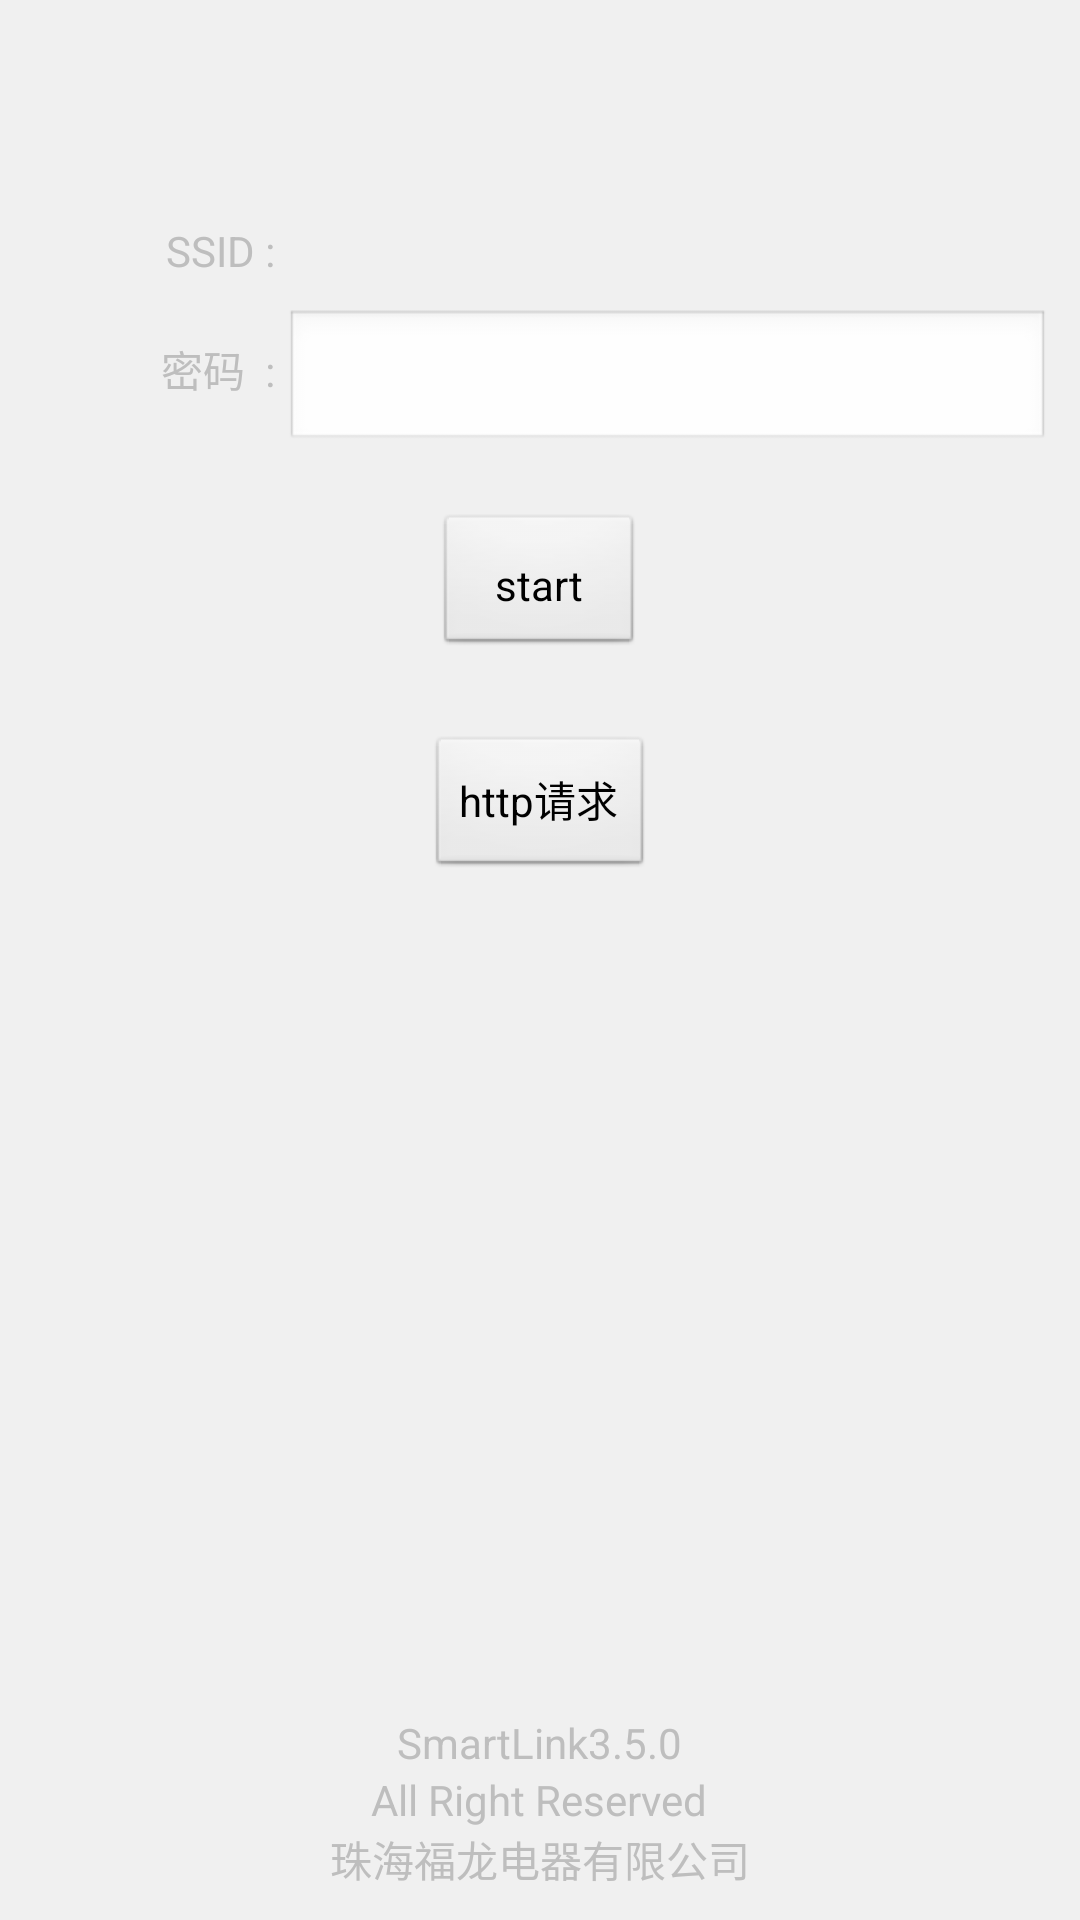

Write the Android layout XML for this screen, with the resource values it uses.
<!-- AndroidManifest.xml: application theme title_style -->
<!-- res/layout/activity_smart_link.xml -->
<LinearLayout xmlns:android="http://schemas.android.com/apk/res/android"
    xmlns:tools="http://schemas.android.com/tools"
    android:id="@+id/layout_smart_link"
    android:layout_width="match_parent"
    android:layout_height="match_parent"
    android:padding="10dp"
    android:gravity="center_horizontal"
    android:background="#f0f0f0"
    android:orientation="vertical" >

    <TextView
        android:id="@+id/smartlink_tv"
        android:layout_width="wrap_content"
        android:layout_height="wrap_content"
        android:layout_marginTop="15dp"
        android:text="" />
、
    <LinearLayout
        android:layout_width="fill_parent"
        android:layout_height="wrap_content"
        android:layout_marginTop="30dp"
        android:orientation="horizontal" >

        <TextView
            android:layout_width="0dp"
            android:layout_height="wrap_content"
            android:layout_weight="1"
            android:gravity="right"
            android:text="SSID : " />

        <TextView
            android:id="@+id/ssid"
            android:layout_width="0dp"
            android:layout_height="wrap_content"
            android:layout_weight="3"
            android:gravity="left" />
    </LinearLayout>

    <LinearLayout
        android:layout_width="fill_parent"
        android:layout_height="wrap_content"
        android:layout_marginTop="10dp"
        android:orientation="horizontal" >

        <TextView
            android:layout_width="0dp"
            android:layout_height="wrap_content"
            android:layout_weight="1"
            android:gravity="right"
            android:text="密码  : " />

        <EditText
            android:id="@+id/pswd"
            android:layout_width="0dp"
            android:layout_height="wrap_content"
            android:layout_weight="3"
            android:gravity="left" />
    </LinearLayout>

    <Button
        android:id="@+id/startcook"
        android:layout_width="wrap_content"
        android:layout_height="wrap_content"
        android:layout_marginTop="20dp"
        android:paddingBottom="10dp"
        android:paddingLeft="20dp"
        android:paddingRight="20dp"
        android:paddingTop="10dp"
        android:text="start" />
    
    
    
<RelativeLayout 
    android:layout_width="fill_parent"
    android:layout_height="fill_parent">
    <LinearLayout 
        android:layout_height="wrap_content"
        android:layout_width="fill_parent"
        android:layout_alignParentBottom="true"
        android:gravity="center"
        android:orientation="vertical">
        <TextView 
            android:layout_width="wrap_content"
            android:layout_height="wrap_content"
            android:text="SmartLink3.5.0"
            />
         <TextView 
            android:layout_width="wrap_content"
            android:layout_height="wrap_content"
            android:text="All Right Reserved"
            />
          <TextView 
            android:layout_width="wrap_content"
            android:layout_height="wrap_content"
            android:text="珠海福龙电器有限公司"
            />
    </LinearLayout>

    <Button
        android:id="@+id/button_http"
        android:layout_width="wrap_content"
        android:layout_height="wrap_content"
        android:layout_alignParentTop="true"
        android:layout_centerHorizontal="true"
        android:layout_marginTop="26dp"
        android:text="http请求" />

</RelativeLayout>
</LinearLayout>
<!-- resources referenced by this layout -->
<resources>
  <style name="title_style" parent="android:Theme">
          
          <item name="android:windowTitleSize">45dip</item>
  		<item name="android:windowTitleBackgroundStyle">@style/CustomWindowTitleBackground</item>
      </style>
  <style name="CustomWindowTitleBackground">
  		<item name="android:background">@drawable/title_bg</item>
  	</style>
  <!-- drawable title_bg: png bitmap (drawable-ldpi, 569 bytes) -->
</resources>
